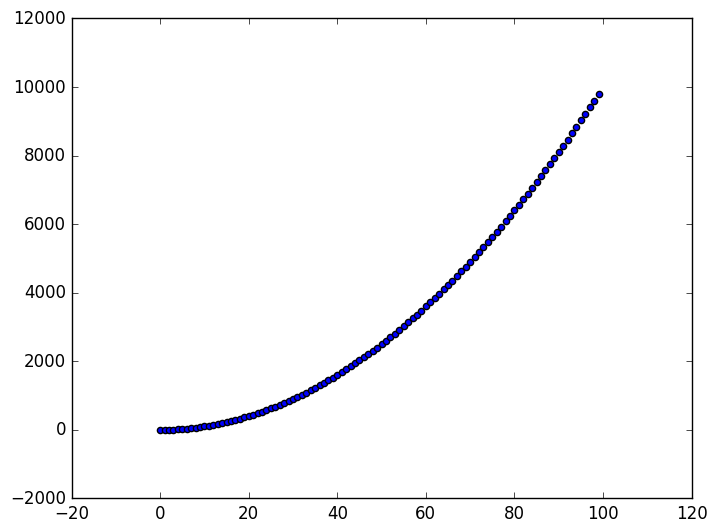

This chart was generated by the following Python code:
import matplotlib.pyplot as plt

x_vals = list(range(100))
squares = [x ** 2 for x in x_vals]

plt.style.use('classic')
fig, ax = plt.subplots()
ax.scatter(x_vals, squares)

plt.show()
